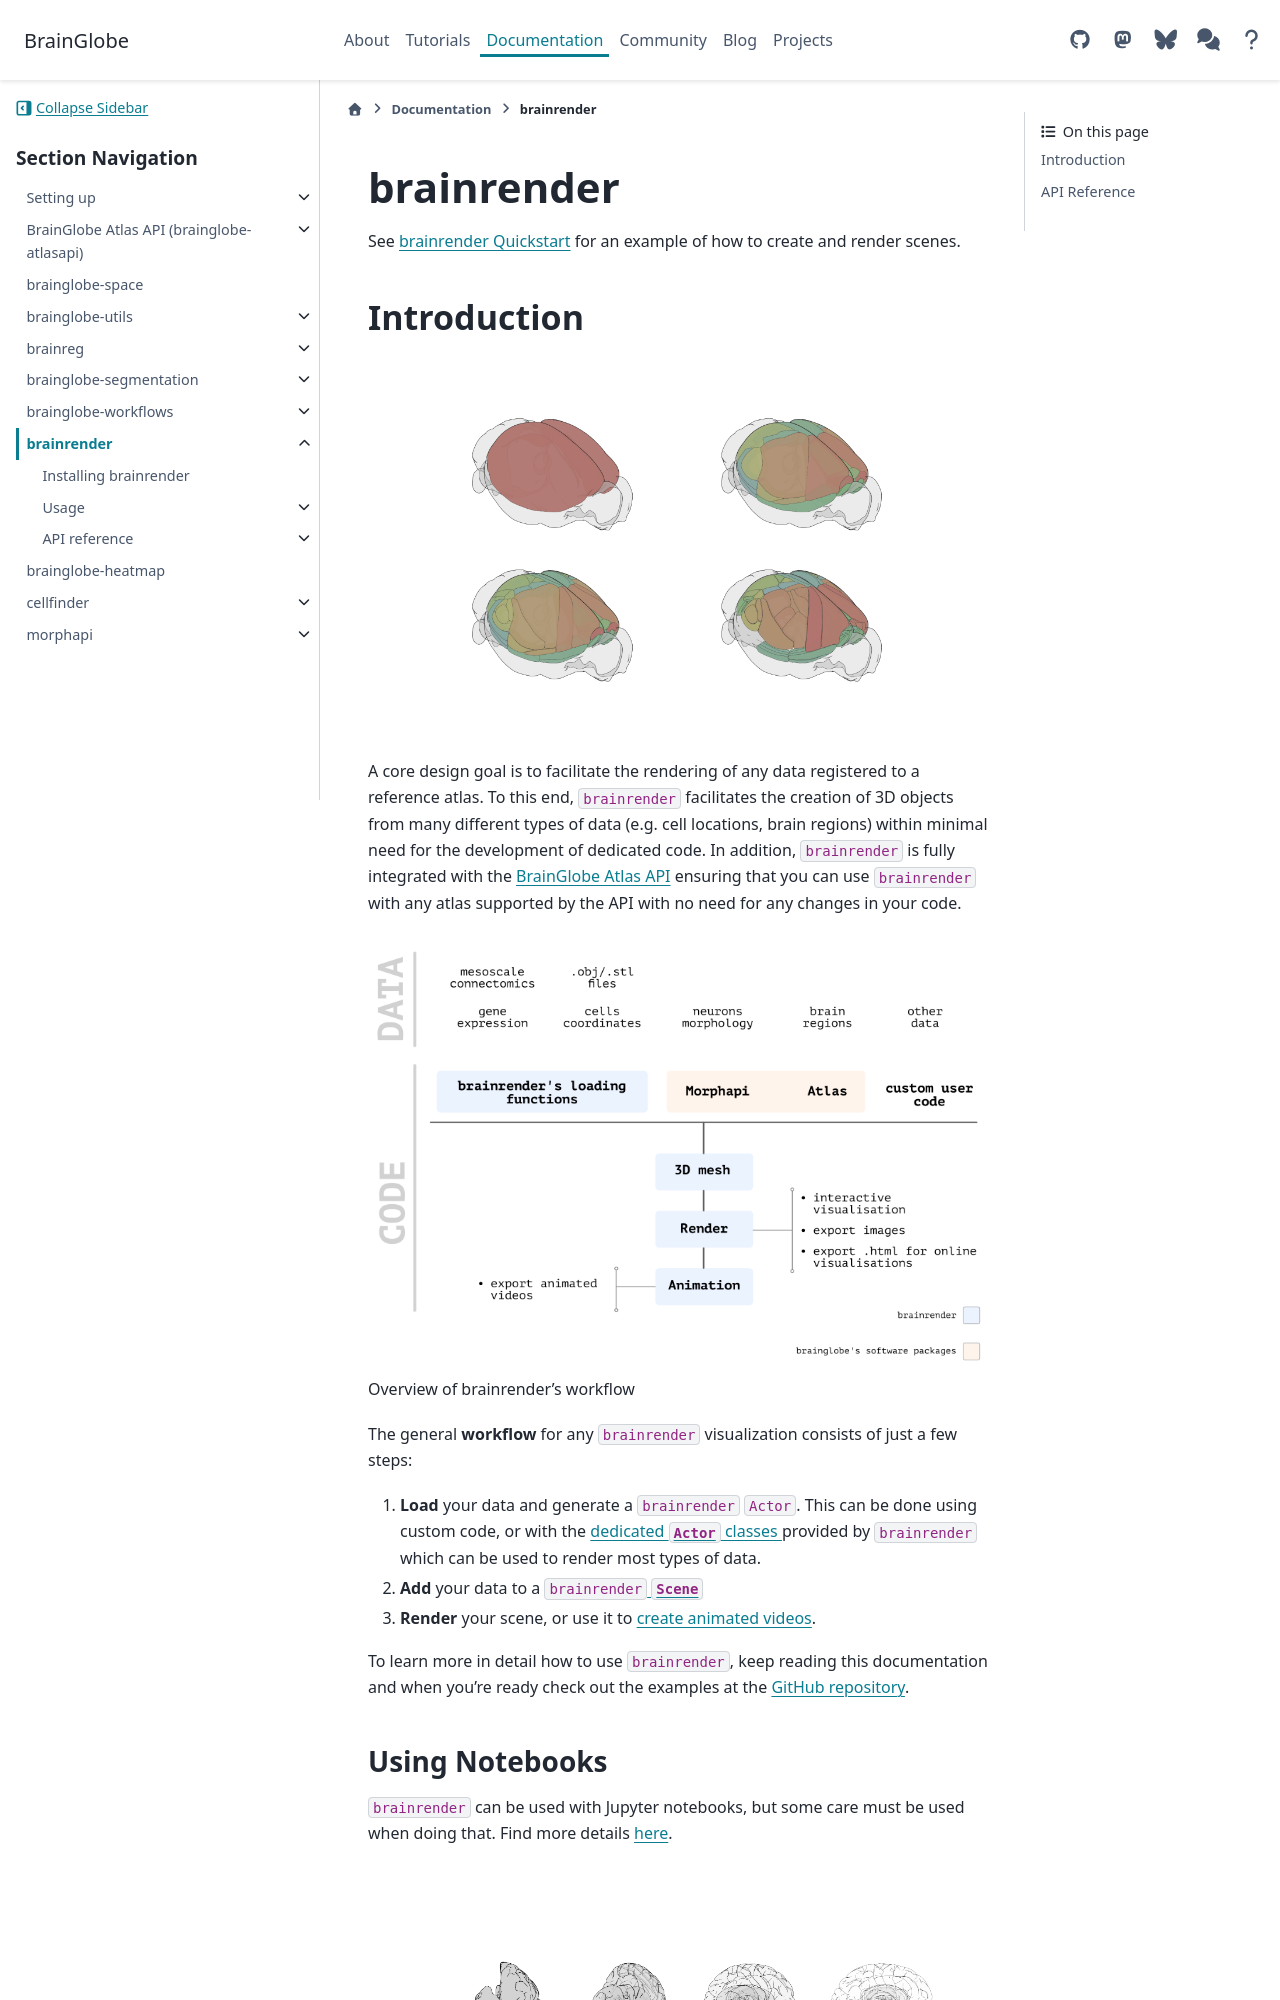

repository: brainglobe/brainglobe.github.io · page: documentation/brainrender/index.html · generator: sphinx

# brainrender

See [brainrender Quickstart](https://github.com/brainglobe/brainrender/blob/main/README.md#quickstart) for an example of how to create and render scenes.

## Introduction

![Allen mouse brain renderings](images/aba.webp)


A core design goal is to facilitate the rendering of any data registered to a reference atlas. To this end, 
`brainrender` facilitates the creation of 3D objects from many different types of data (e.g. cell locations, 
brain regions) within minimal need for the development of dedicated code. In addition, `brainrender` is fully 
integrated with the [BrainGlobe Atlas API](/documentation/brainglobe-atlasapi/index) ensuring that you can use `brainrender` 
with any atlas supported by the API with no need for any changes in your code.

![Overview of brainrender's workflow](images/design_principles.png)
Overview of brainrender's workflow

The general **workflow** for any `brainrender` visualization consists of just a few steps:

1. **Load** your data and generate a `brainrender` `Actor`. This can be done using custom code, or with the 
[dedicated `Actor` classes ](usage/actors)provided by `brainrender` which can be used to render most types of data.
2. **Add** your data to a `brainrender`[ `Scene`](usage/scene)
3. **Render** your scene, or use it to [create animated videos](usage/videos-animations-and-exporting-to-html).
